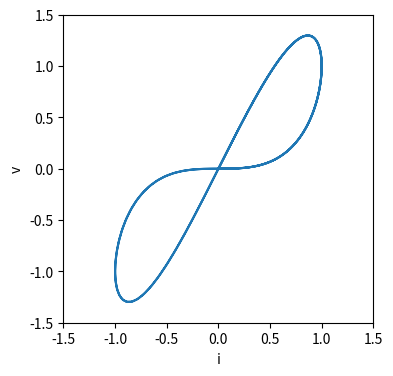

Write Python code to recreate this figure.
import matplotlib.pyplot as plt
import numpy as np

t = np.linspace(-np.pi, 5 * np.pi, 200, endpoint=True)
it = [np.sin(t_) if t_ > 0 else 0 for t_ in t]
vt = [np.sin(t_) * (1 - np.cos(t_)) if t_ > 0 else 0 for t_ in t]

# v-i graph
plt.figure(figsize=(4, 4))
plt.plot(it, vt)
plt.xlim(-1.5, 1.5)
plt.ylim(-1.5, 1.5)
plt.xlabel('i')
plt.ylabel('v')
plt.xticks(np.linspace(-1.5, 1.5, 7))
plt.yticks(np.linspace(-1.5, 1.5, 7))
plt.savefig('problem1.pdf')
plt.show()